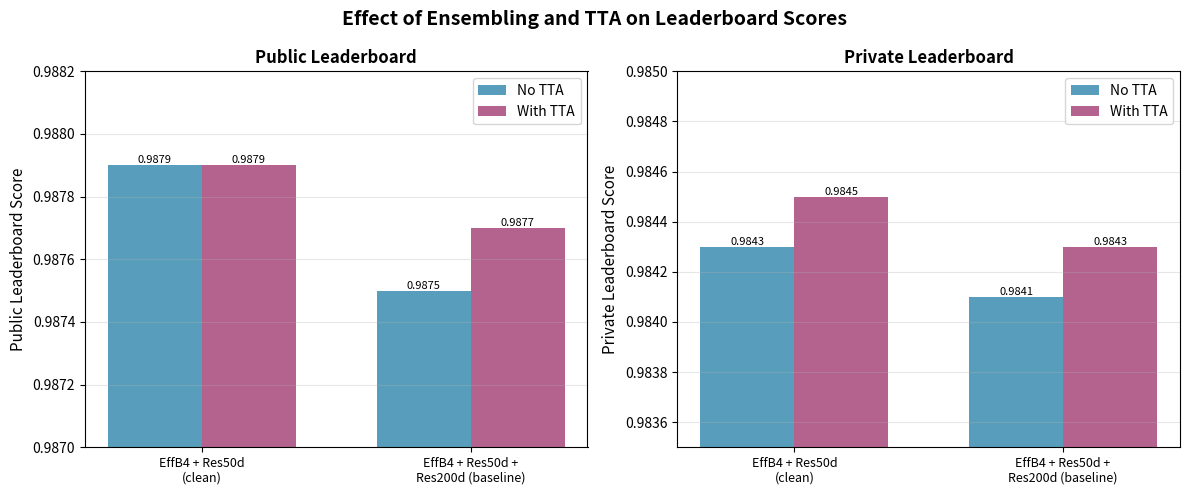

Python code for this plot:
#!/usr/bin/env python3
"""Create a bar chart showing the effect of ensembling and TTA on leaderboard scores."""

import matplotlib.pyplot as plt
import numpy as np
import argparse
from pathlib import Path

def create_ensemble_tta_chart(output_path):
    """Create a bar chart comparing ensemble results with and without TTA."""
    # Data from results.md where we have both with and without TTA comparisons
    # Group 1: EffB4 + Res50d (clean) - with/without TTA
    # Group 2: EffB4 + Res50d + Res200d (baseline) - with/without TTA
    
    models = [
        'EffB4 + Res50d\n(clean)',
        'EffB4 + Res50d +\nRes200d (baseline)'
    ]
    
    # Public LB scores (from results.md)
    # EffB4 + Res50d (clean): no TTA 0.9879, with TTA 0.9879
    # EffB4 + Res50d + Res200d: no TTA 0.9875, with TTA 0.9877
    public_no_tta = [0.9879, 0.9875]
    public_with_tta = [0.9879, 0.9877]
    
    # Private LB scores (from results.md)
    # EffB4 + Res50d (clean): no TTA 0.9843, with TTA 0.9845
    # EffB4 + Res50d + Res200d: no TTA 0.9841, with TTA 0.9843
    private_no_tta = [0.9843, 0.9841]
    private_with_tta = [0.9845, 0.9843]
    
    x = np.arange(len(models))
    width = 0.35
    
    fig, (ax1, ax2) = plt.subplots(1, 2, figsize=(12, 5))
    fig.suptitle('Effect of Ensembling and TTA on Leaderboard Scores', fontsize=14, fontweight='bold')
    
    # Public LB comparison
    bars1 = ax1.bar(x - width/2, public_no_tta, width, label='No TTA', color='#2E86AB', alpha=0.8)
    bars2 = ax1.bar(x + width/2, public_with_tta, width, label='With TTA', color='#A23B72', alpha=0.8)
    
    ax1.set_ylabel('Public Leaderboard Score', fontsize=11)
    ax1.set_title('Public Leaderboard', fontsize=12, fontweight='bold')
    ax1.set_xticks(x)
    ax1.set_xticklabels(models, fontsize=9)
    ax1.legend(fontsize=10)
    ax1.grid(True, alpha=0.3, axis='y')
    ax1.set_ylim([0.9870, 0.9882])
    
    # Add value labels on bars
    for bars in [bars1, bars2]:
        for bar in bars:
            height = bar.get_height()
            ax1.text(bar.get_x() + bar.get_width()/2., height,
                    f'{height:.4f}',
                    ha='center', va='bottom', fontsize=8)
    
    # Private LB comparison
    bars3 = ax2.bar(x - width/2, private_no_tta, width, label='No TTA', color='#2E86AB', alpha=0.8)
    bars4 = ax2.bar(x + width/2, private_with_tta, width, label='With TTA', color='#A23B72', alpha=0.8)
    
    ax2.set_ylabel('Private Leaderboard Score', fontsize=11)
    ax2.set_title('Private Leaderboard', fontsize=12, fontweight='bold')
    ax2.set_xticks(x)
    ax2.set_xticklabels(models, fontsize=9)
    ax2.legend(fontsize=10)
    ax2.grid(True, alpha=0.3, axis='y')
    ax2.set_ylim([0.9835, 0.9850])
    
    # Add value labels on bars
    for bars in [bars3, bars4]:
        for bar in bars:
            height = bar.get_height()
            ax2.text(bar.get_x() + bar.get_width()/2., height,
                    f'{height:.4f}',
                    ha='center', va='bottom', fontsize=8)
    
    plt.tight_layout()
    plt.savefig(output_path, dpi=300, bbox_inches='tight')
    print(f"Saved chart to {output_path}")

def main():
    parser = argparse.ArgumentParser(description='Create ensemble and TTA comparison chart')
    parser.add_argument('--output', type=str, default='report/ensemble_tta_chart.png', 
                       help='Output path for the chart')
    
    args = parser.parse_args()
    
    output_path = Path(args.output)
    output_path.parent.mkdir(parents=True, exist_ok=True)
    
    create_ensemble_tta_chart(output_path)

if __name__ == '__main__':
    main()
